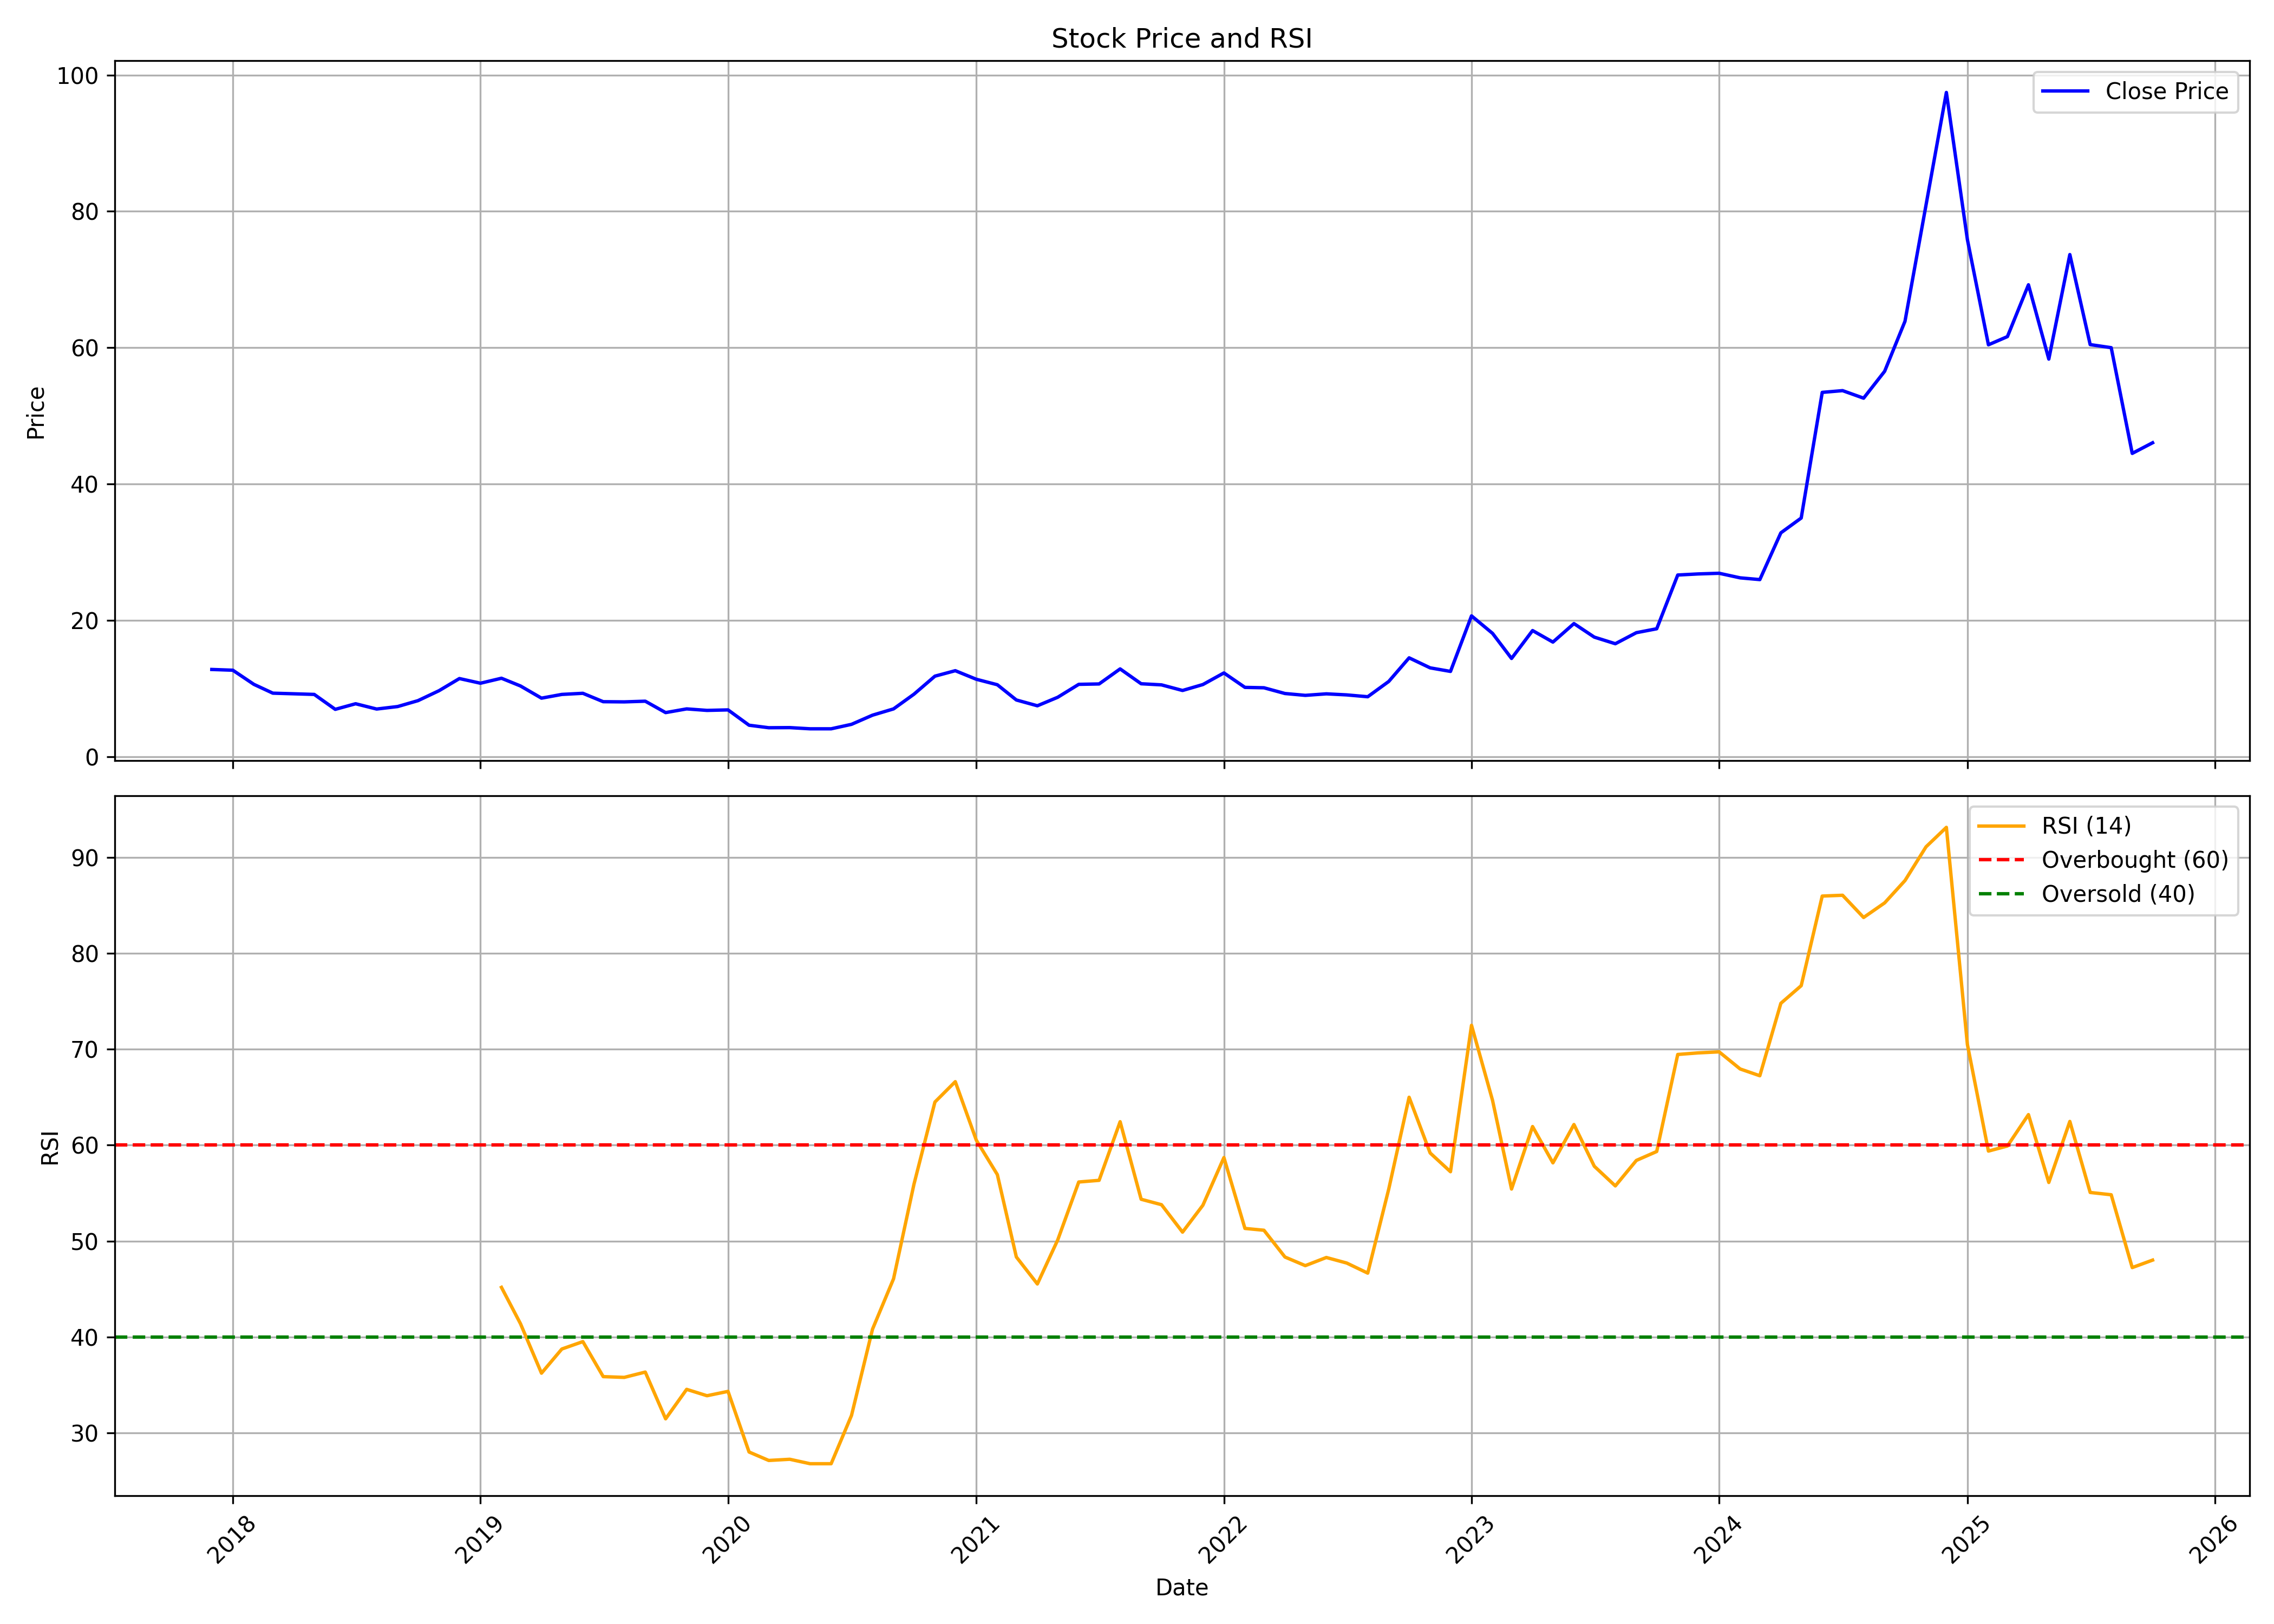

Source data for this figure (header and first rows):
, date, symbol, open, high, low, close, volume, rsi
0, 2017-12-01, SHRADHA, 12.74, 13.63, 12.41, 12.79, 9177000, 
1, 2018-01-01, SHRADHA, 13, 13.05, 12.23, 12.68, 1732500, 
2, 2018-02-01, SHRADHA, 12.23, 12.23, 10.04, 10.61, 651000, 
3, 2018-03-01, SHRADHA, 10.61, 11.78, 8.58, 9.311, 3864000, 
4, 2018-04-01, SHRADHA, 9.311, 10.04, 9.128, 9.219, 609000, 
5, 2018-05-01, SHRADHA, 9.219, 9.493, 8.854, 9.128, 52500, 
6, 2018-06-01, SHRADHA, 9.128, 9.128, 6.755, 6.937, 157500, 
7, 2018-07-01, SHRADHA, 6.937, 8.946, 6.773, 7.759, 945000, 
8, 2018-08-01, SHRADHA, 7.759, 7.759, 6.983, 6.983, 42000, 
9, 2018-09-01, SHRADHA, 6.983, 7.668, 6.937, 7.348, 189000, 
10, 2018-10-01, SHRADHA, 7.348, 8.562, 6.846, 8.215, 724500, 
11, 2018-11-01, SHRADHA, 8.398, 9.676, 8.398, 9.676, 210000, 
12, 2018-12-01, SHRADHA, 9.676, 11.46, 9.146, 11.46, 115500, 
13, 2019-01-01, SHRADHA, 11.5, 11.5, 9.165, 10.77, 210000, 
14, 2019-02-01, SHRADHA, 10.95, 11.5, 10.95, 11.5, 21000, 45.17
15, 2019-03-01, SHRADHA, 11.84, 11.84, 8.626, 10.37, 262500, 41.39
16, 2019-04-01, SHRADHA, 10.37, 11.67, 7.549, 8.58, 168000, 36.23
17, 2019-05-01, SHRADHA, 8.58, 9.128, 8.58, 9.128, 42000, 38.75
18, 2019-06-01, SHRADHA, 9.128, 11.31, 7.366, 9.292, 147000, 39.52
19, 2019-07-01, SHRADHA, 9.292, 9.521, 6.6, 8.06, 115500, 35.87
20, 2019-08-01, SHRADHA, 8.06, 8.06, 6.527, 8.033, 31500, 35.79
21, 2019-09-01, SHRADHA, 8.033, 9.375, 6.435, 8.133, 94500, 36.34
22, 2019-10-01, SHRADHA, 9.069, 9.069, 5.364, 6.46, 157500, 31.47
23, 2019-11-01, SHRADHA, 6.46, 7.004, 6.46, 7.004, 10500, 34.54
24, 2019-12-01, SHRADHA, 7.004, 8.267, 5.539, 6.783, 94500, 33.88
25, 2020-01-01, SHRADHA, 6.783, 8.128, 5.557, 6.857, 31500, 34.33
26, 2020-02-01, SHRADHA, 6.857, 6.857, 4.488, 4.608, 462000, 28.01
27, 2020-03-01, SHRADHA, 4.608, 4.977, 4.202, 4.239, 42000, 27.13
28, 2020-04-01, SHRADHA, 4.239, 4.258, 4.055, 4.258, 21000, 27.25
29, 2020-05-01, SHRADHA, 4.258, 4.258, 4.083, 4.083, 10500, 26.79
30, 2020-06-01, SHRADHA, 4.083, 4.083, 4.083, 4.083, 0, 26.79
31, 2020-07-01, SHRADHA, 3.917, 4.737, 3.917, 4.737, 462000, 31.82
32, 2020-08-01, SHRADHA, 4.737, 6.083, 4.424, 6.083, 451500, 40.82
33, 2020-09-01, SHRADHA, 6.083, 7.004, 6.083, 7.004, 42000, 46.07
34, 2020-10-01, SHRADHA, 7.004, 9.154, 6.638, 9.154, 185660, 55.9
35, 2020-11-01, SHRADHA, 9.599, 12, 8.37, 11.81, 200600, 64.5
36, 2020-12-01, SHRADHA, 11.9, 14.85, 10.95, 12.61, 2137780, 66.62
37, 2021-01-01, SHRADHA, 12.91, 13.17, 10.41, 11.35, 553055, 60.52
38, 2021-02-01, SHRADHA, 11.35, 11.88, 9.686, 10.55, 200515, 56.93
39, 2021-03-01, SHRADHA, 10.05, 11.07, 7.5, 8.312, 89125, 48.35
40, 2021-04-01, SHRADHA, 8.312, 8.699, 6.871, 7.461, 19020, 45.53
41, 2021-05-01, SHRADHA, 7.829, 9.657, 6.996, 8.709, 105295, 50.12
42, 2021-06-01, SHRADHA, 8.574, 11.8, 8.216, 10.61, 973595, 56.16
43, 2021-07-01, SHRADHA, 11.21, 11.7, 9.832, 10.66, 520120, 56.33
44, 2021-08-01, SHRADHA, 10.88, 14.52, 7.945, 12.87, 3310830, 62.45
45, 2021-09-01, SHRADHA, 13.05, 13.26, 10.13, 10.69, 1103765, 54.36
46, 2021-10-01, SHRADHA, 10.69, 12, 9.541, 10.53, 591580, 53.79
47, 2021-11-01, SHRADHA, 11.4, 11.4, 8.961, 9.706, 215865, 50.93
48, 2021-12-01, SHRADHA, 9.861, 12.19, 9.251, 10.58, 1201885, 53.74
49, 2022-01-01, SHRADHA, 10.45, 15.48, 10.15, 12.28, 10896545, 58.71
50, 2022-02-01, SHRADHA, 12.21, 13.55, 9.309, 10.16, 5829375, 51.32
51, 2022-03-01, SHRADHA, 10.16, 11.61, 10.06, 10.1, 1435190, 51.13
52, 2022-04-01, SHRADHA, 10.14, 10.7, 9.135, 9.261, 1063830, 48.34
53, 2022-05-01, SHRADHA, 9.106, 10.98, 8.322, 8.99, 2223060, 47.44
54, 2022-06-01, SHRADHA, 9.164, 9.677, 7.412, 9.212, 801710, 48.29
55, 2022-07-01, SHRADHA, 9.145, 9.667, 8.796, 9.057, 236770, 47.71
56, 2022-08-01, SHRADHA, 9.222, 9.657, 8.061, 8.787, 336505, 46.66
57, 2022-09-01, SHRADHA, 8.709, 13.12, 8.138, 11.03, 4318475, 55.43
58, 2022-10-01, SHRADHA, 11.22, 16.79, 10.74, 14.5, 2234470, 65
59, 2022-11-01, SHRADHA, 14.5, 15.21, 11.62, 13.02, 297820, 59.19
... 35 more rows
